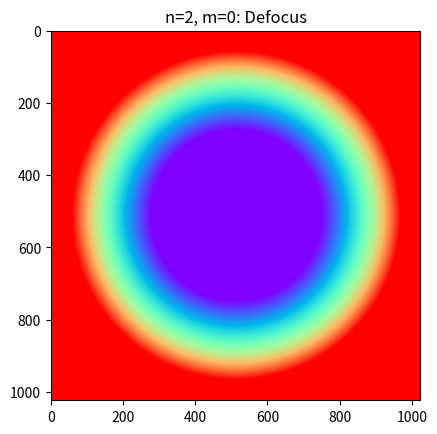

The matplotlib source for this figure:
import numpy as np
from scipy.special import eval_jacobi

import matplotlib.pyplot as plt

### Previous values for zernike polynomials, from before 10/14/2022 ###
# ordered_polynomials = [
#         [(0, 0),  "Piston",                 0.0],
#         [(1, -1), "Y-Tilt",                 0.0],
#         [(1, 1),  "X-Tilt",                 0.0],
#         [(2, -2), "Oblique_astigmatism",    28.0],
#         [(2, 0), "Defocus",                 -20.0],
#         [(2, 2), "Vertical_astigmatism",    22.4],
#         [(3, -3), "Vertical_trefoil",       8.54],
#         [(3, -1), "Vertical_coma",          -13.3],
#         [(3, 1), "Horizontal_coma",         40.0],
#         [(3, 3), "Oblique_trefoil",         5.3],
#         [(4, -4), "Oblique_quadrafoil",     0.0],
#         [(4, -2), "Horizontal_secondary_astigmatism",   -6.3],
#         [(4, 0), "Primary_spherical",       46.3],
#         [(4, 2), "Vertical_secondary_astigmatism",  3.5],
#         [(4, 4), "Vertical_quadrafoil",     0.0],
#         [(6, 0), "Secondary_Spherical",     1.36]
#     ]

# ordered_polynomials = [
#         [(0, 0),  "Piston",                 0.0],
#         [(1, -1), "Y-Tilt",                 0.0],
#         [(1, 1),  "X-Tilt",                 0.0],
#         [(2, -2), "Oblique_astigmatism",    20.5],
#         [(2, 0), "Defocus",                 -40.0],
#         [(2, 2), "Vertical_astigmatism",    27.3],
#         [(3, -3), "Vertical_trefoil",       -5.0],
#         [(3, -1), "Vertical_coma",          26.6],
#         [(3, 1), "Horizontal_coma",         7.0],
#         [(3, 3), "Oblique_trefoil",         6.0],
#         [(4, -4), "Oblique_quadrafoil",     0.0],
#         [(4, -2), "Horizontal_secondary_astigmatism",   -6.3],
#         [(4, 0), "Primary_spherical",       12.4],
#         [(4, 2), "Vertical_secondary_astigmatism",  3.5],
#         [(4, 4), "Vertical_quadrafoil",     0.0],
#         [(6, 0), "Secondary_Spherical",     1.36],
#     ]
ordered_polynomials = [
        [(0, 0),  "Piston",                 0.0],
        [(1, -1), "Y-Tilt",                 0.0],
        [(1, 1),  "X-Tilt",                 0.0],
        [(2, -2), "Oblique_astigmatism",    0.0],
        [(2, 0), "Defocus",                 0.0],
        [(2, 2), "Vertical_astigmatism",    0.0],
        [(3, -3), "Vertical_trefoil",       0.0],
        [(3, -1), "Vertical_coma",          0.0],
        [(3, 1), "Horizontal_coma",         0.0],
        [(3, 3), "Oblique_trefoil",         .0],
        [(4, -4), "Oblique_quadrafoil",     0.0],
        [(4, -2), "Horizontal_secondary_astigmatism",   0.0],
        [(4, 0), "Primary_spherical",       0.0],
        [(4, 2), "Vertical_secondary_astigmatism", 0.0],
        [(4, 4), "Vertical_quadrafoil",     0.0],
        [(6, 0), "Secondary_Spherical",     0.0],
    ]

# See: http://mathworld.wolfram.com/ZernikePolynomial.html
# and https://en.wikipedia.org/wiki/Zernike_polynomials
def radial_polynomial(rho, m, n):
    if (n - m) % 2 == 1:
        print("ODD")
        return 0

    eff_n = (n-m)//2
    alpha = m
    beta = 0
    x = 1 - 2 * (rho**2.0)
    return (-1)**(eff_n) * (rho**m) * eval_jacobi(eff_n, alpha, beta, x)

def zernike(rho, phi, m, n):
    # Zernike polynomials are normalized (according to Wikipedia: OSA/ANSI) such that the integral of the
    # polynomial squared over the unit disk is equal to Pi. Here we enforce this normalization.
    # See opt.indiana.edu/vsg/library/vsia/vsia-2000_taskforce/tops4_2.html
    normalization = np.sqrt(2 * (n+1))
    if m == 0:
        normalization /= np.sqrt(2)

    if m == 0:
        return normalization * radial_polynomial(rho, m, n)
    elif m > 0:
        return normalization * radial_polynomial(rho, m, n) * np.cos(m * phi)
    elif m < 0:
        return normalization * radial_polynomial(rho, -m, n) * np.sin(m * phi)



def main():
    dims = [1024, 1024]

    xs = (np.arange(dims[0]) - dims[0]//2) / (dims[0]//2)
    ys = (np.arange(dims[1]) - dims[1]//2) / (dims[1]//2)

    xx, yy = np.meshgrid(xs, ys)

    rhos = np.sqrt(xx**2.0 + yy**2.0)
    phis = np.arctan2(yy, xx)

    # print(np.max(rhos))

    for i in range(5):
        n, m = ordered_polynomials[i][0]
        label = ordered_polynomials[i][1]

        phase_profile = zernike(rhos, phis, m, n) # Phase profile calculated over entire unit square

        # Mask phase profile outside of unit disk? This is generally not good unless we aperture the SLM phase mask.
        # phase_profile[rhos >= 1.0] = 0.0

        # Check normalization of Zernike polynomial?
        print("Normalization factor:", np.sqrt(1 / np.mean(phase_profile[rhos <= 1.0]**2.0)))
        
        plt.imshow(phase_profile, cmap='rainbow', vmin=-1, vmax=1)
        plt.title("n=%d, m=%d: %s" %(n, m, label))
        plt.show()
    



if __name__ == "__main__":
    main()
